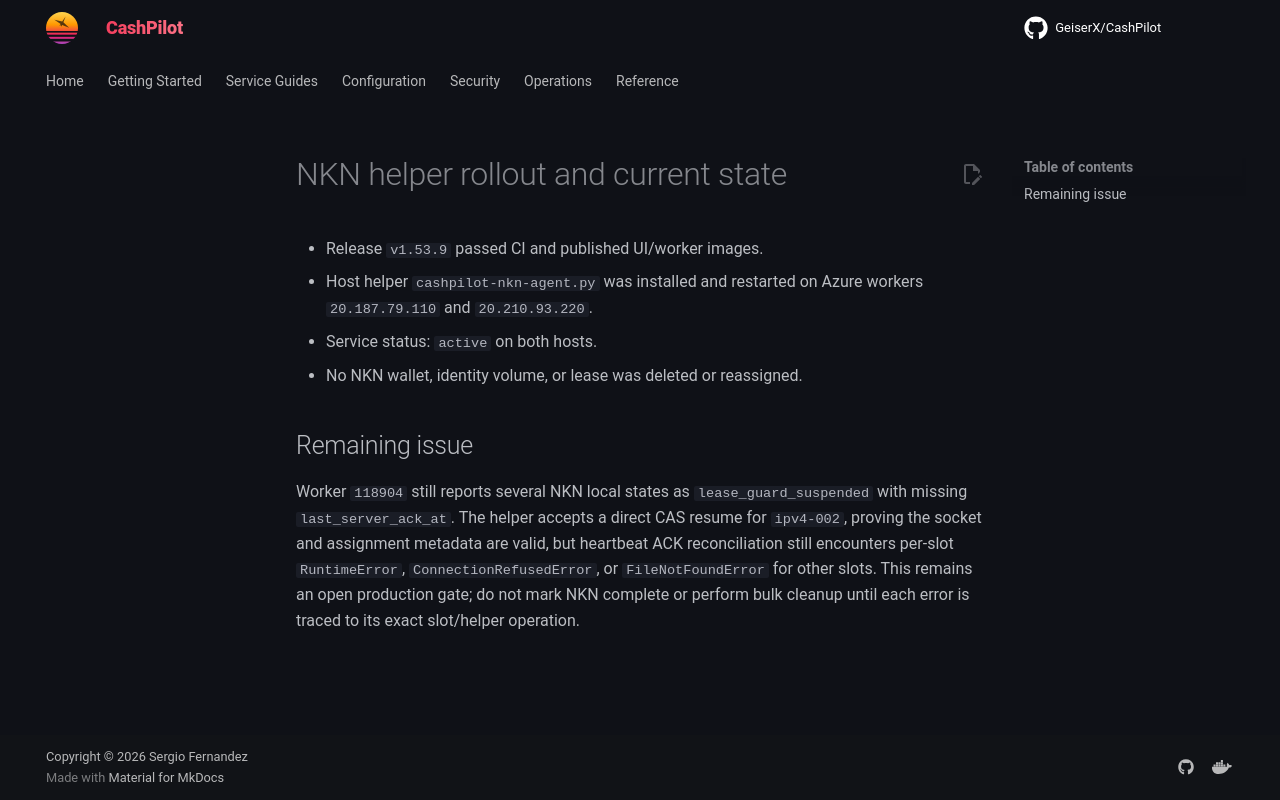

repository: assetforgeai-tech/CashPilot · page: evidence/nkn-helper-rollout-2026-09-15/index.html · generator: mkdocs

# NKN helper rollout and current state

- Release `v1.53.9` passed CI and published UI/worker images.
- Host helper `cashpilot-nkn-agent.py` was installed and restarted on Azure workers `20.187.79.110` and `20.210.93.220`.
- Service status: `active` on both hosts.
- No NKN wallet, identity volume, or lease was deleted or reassigned.

## Remaining issue

Worker `118904` still reports several NKN local states as `lease_guard_suspended` with missing `last_server_ack_at`. The helper accepts a direct CAS resume for `ipv4-002`, proving the socket and assignment metadata are valid, but heartbeat ACK reconciliation still encounters per-slot `RuntimeError`, `ConnectionRefusedError`, or `FileNotFoundError` for other slots. This remains an open production gate; do not mark NKN complete or perform bulk cleanup until each error is traced to its exact slot/helper operation.
